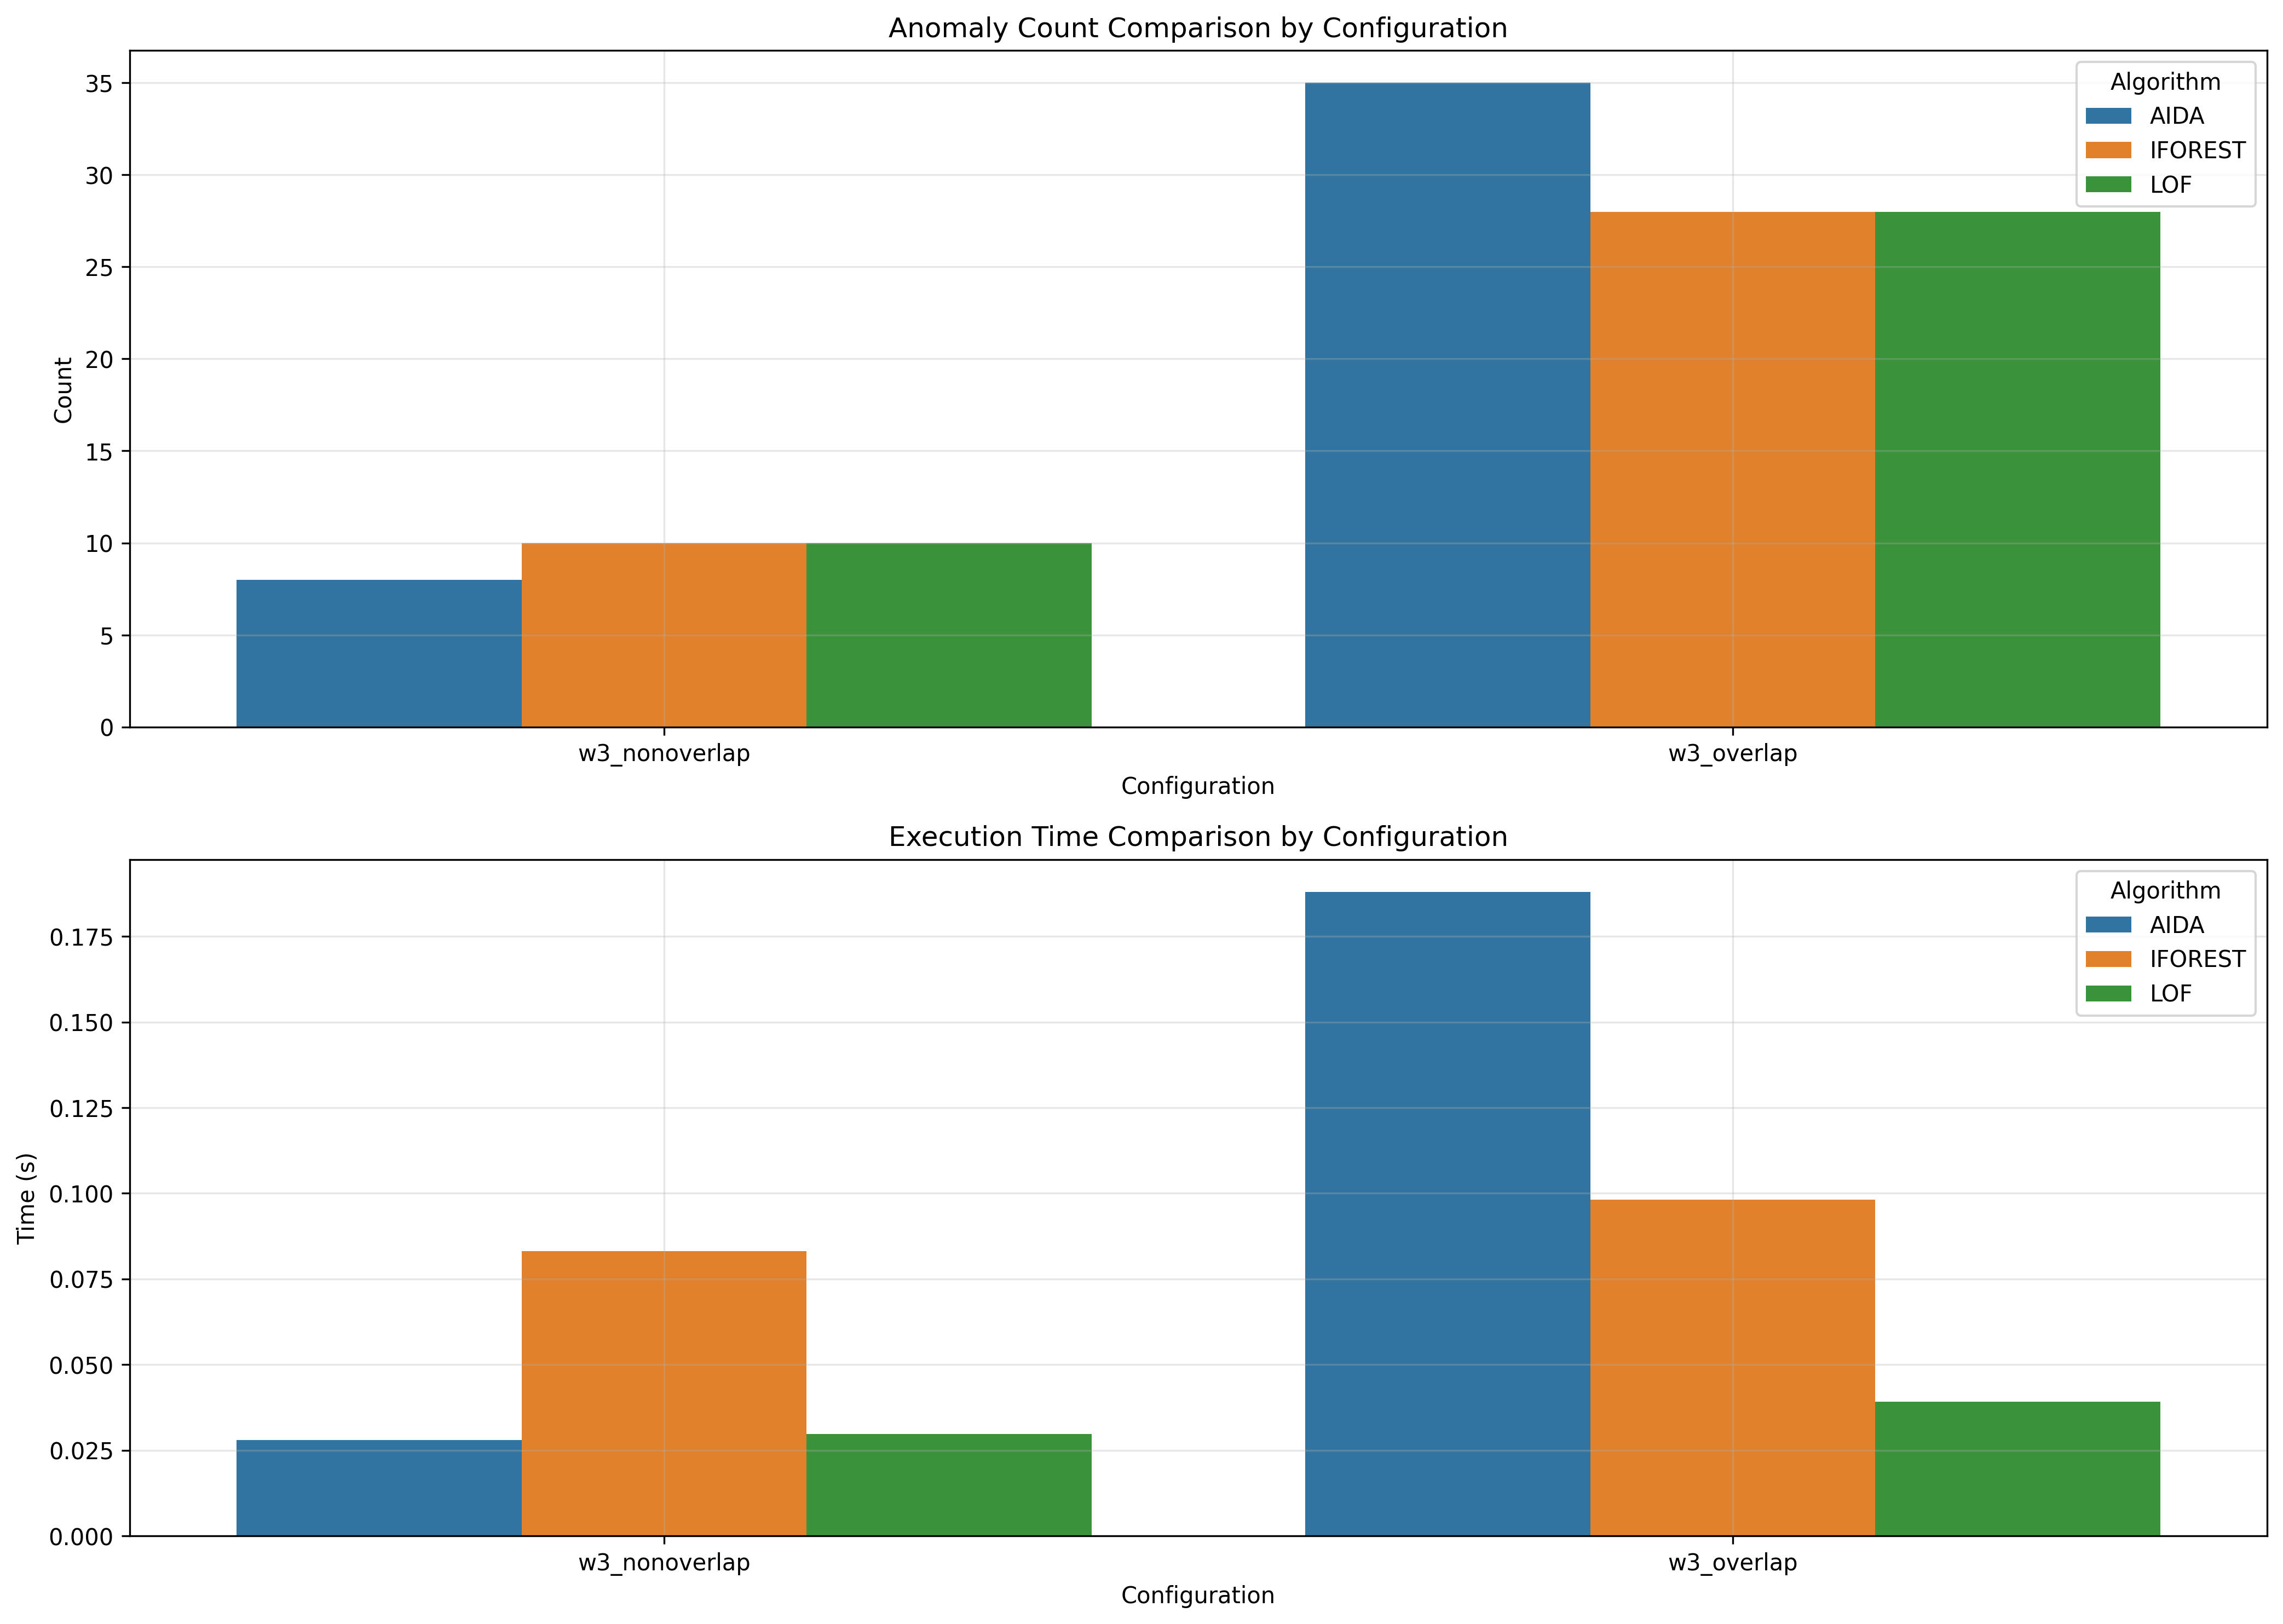

The table this chart was drawn from, first rows:
window_size, overlap_type, aida_count, iforest_count, lof_count, aida_time, iforest_time, lof_time
3, nonoverlap, 8, 10, 10, 0.028, 0.08319, 0.02979
3, overlap, 35, 28, 28, 0.188, 0.09811, 0.03915
